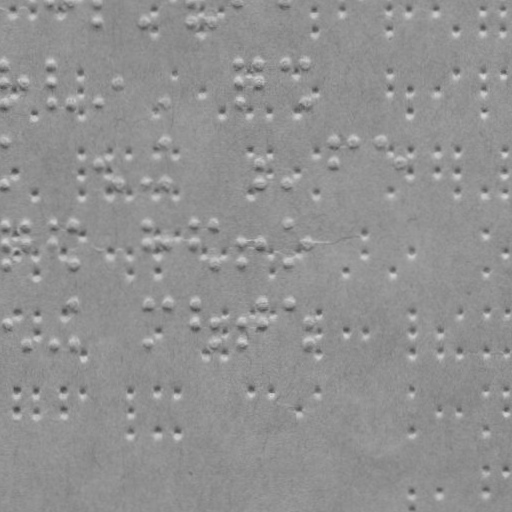

The file beside this chart, header and first rows:
x, y
50.71, 1.715
70.71, 1.645
98.71, 1.548
98.78, 21.55
145.8, 21.38
239.7, 1.055
285.7, 0.8948
4.931, 63.88
4.994, 81.88
5.063, 101.9
23.99, 81.81
50.93, 63.71
50.99, 81.71
51.06, 101.7
71.06, 101.6
99.06, 101.5
119, 81.48
165.1, 101.3
239.9, 63.05
240, 81.05
240.1, 101.1
258.9, 62.99
259, 80.99
285.9, 62.89
305.9, 62.82
306.1, 100.8
5.203, 141.9
5.346, 182.9
99.28, 162.5
119.3, 182.5
146.3, 182.4
165.2, 141.3
165.3, 182.3
259.3, 162
259.3, 182
286.3, 181.9
334.2, 140.7
334.3, 161.7
353.2, 140.7
378.2, 140.6
398.3, 161.5
51.49, 224.7
51.56, 243.7
71.49, 224.6
71.63, 263.6
146.5, 224.4
146.6, 243.4
165.6, 243.3
193.5, 224.2
193.6, 243.2
213.5, 224.1
213.6, 263.1
240.6, 243.1
240.6, 263.1
259.6, 243
286.5, 223.9
286.6, 262.9
306.6, 242.8
5.835, 322.9
24.91, 343.8
... 189 more rows
